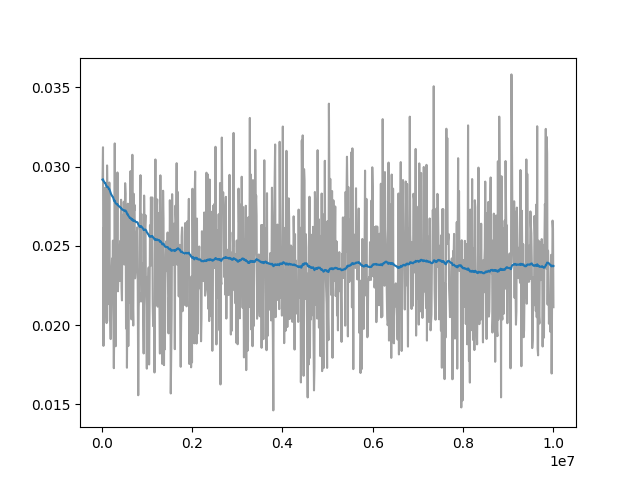

Source data for this figure (header and first rows):
Wall time, Step, Value
1715458993, 20000, 0.02918
1715459024, 30000, 0.03122
1715459055, 40000, 0.01869
1715459087, 50000, 0.02616
1715459117, 60000, 0.02377
1715459148, 70000, 0.02459
1715459179, 80000, 0.02867
1715459211, 90000, 0.02099
1715459241, 100000, 0.02135
1715459273, 110000, 0.02013
1715459304, 120000, 0.03008
1715459335, 130000, 0.02795
1715459365, 140000, 0.0258
1715459397, 150000, 0.02437
1715459428, 160000, 0.02133
1715459460, 170000, 0.029
1715459490, 180000, 0.02028
1715459521, 190000, 0.02018
1715459552, 200000, 0.01912
1715459584, 210000, 0.02091
1715459615, 220000, 0.02347
1715459646, 230000, 0.02421
1715459677, 240000, 0.02262
1715459708, 250000, 0.02533
1715459739, 260000, 0.02027
1715459770, 270000, 0.01729
1715459801, 280000, 0.02002
1715459832, 290000, 0.03146
1715459863, 300000, 0.02004
1715459893, 310000, 0.01867
1715459926, 320000, 0.02551
1715459957, 330000, 0.02585
1715459988, 340000, 0.02414
1715460019, 350000, 0.02963
1715460049, 360000, 0.02214
1715460079, 370000, 0.02309
1715460112, 380000, 0.02506
1715460171, 400000, 0.02279
1715460201, 410000, 0.02531
1715460231, 420000, 0.02317
1715460262, 430000, 0.02791
1715460293, 440000, 0.02236
1715460324, 450000, 0.02156
1715460355, 460000, 0.02689
1715460386, 470000, 0.02696
1715460417, 480000, 0.02405
1715460449, 490000, 0.02779
1715460482, 500000, 0.02383
1715460513, 510000, 0.02518
1715460546, 520000, 0.02896
1715460576, 530000, 0.0283
1715460608, 540000, 0.01979
1715460639, 550000, 0.02558
1715460671, 560000, 0.01732
1715460701, 570000, 0.02124
1715460733, 580000, 0.02766
1715460764, 590000, 0.01868
1715460796, 600000, 0.02296
1715460829, 610000, 0.02281
1715460860, 620000, 0.02143
... 913 more rows
